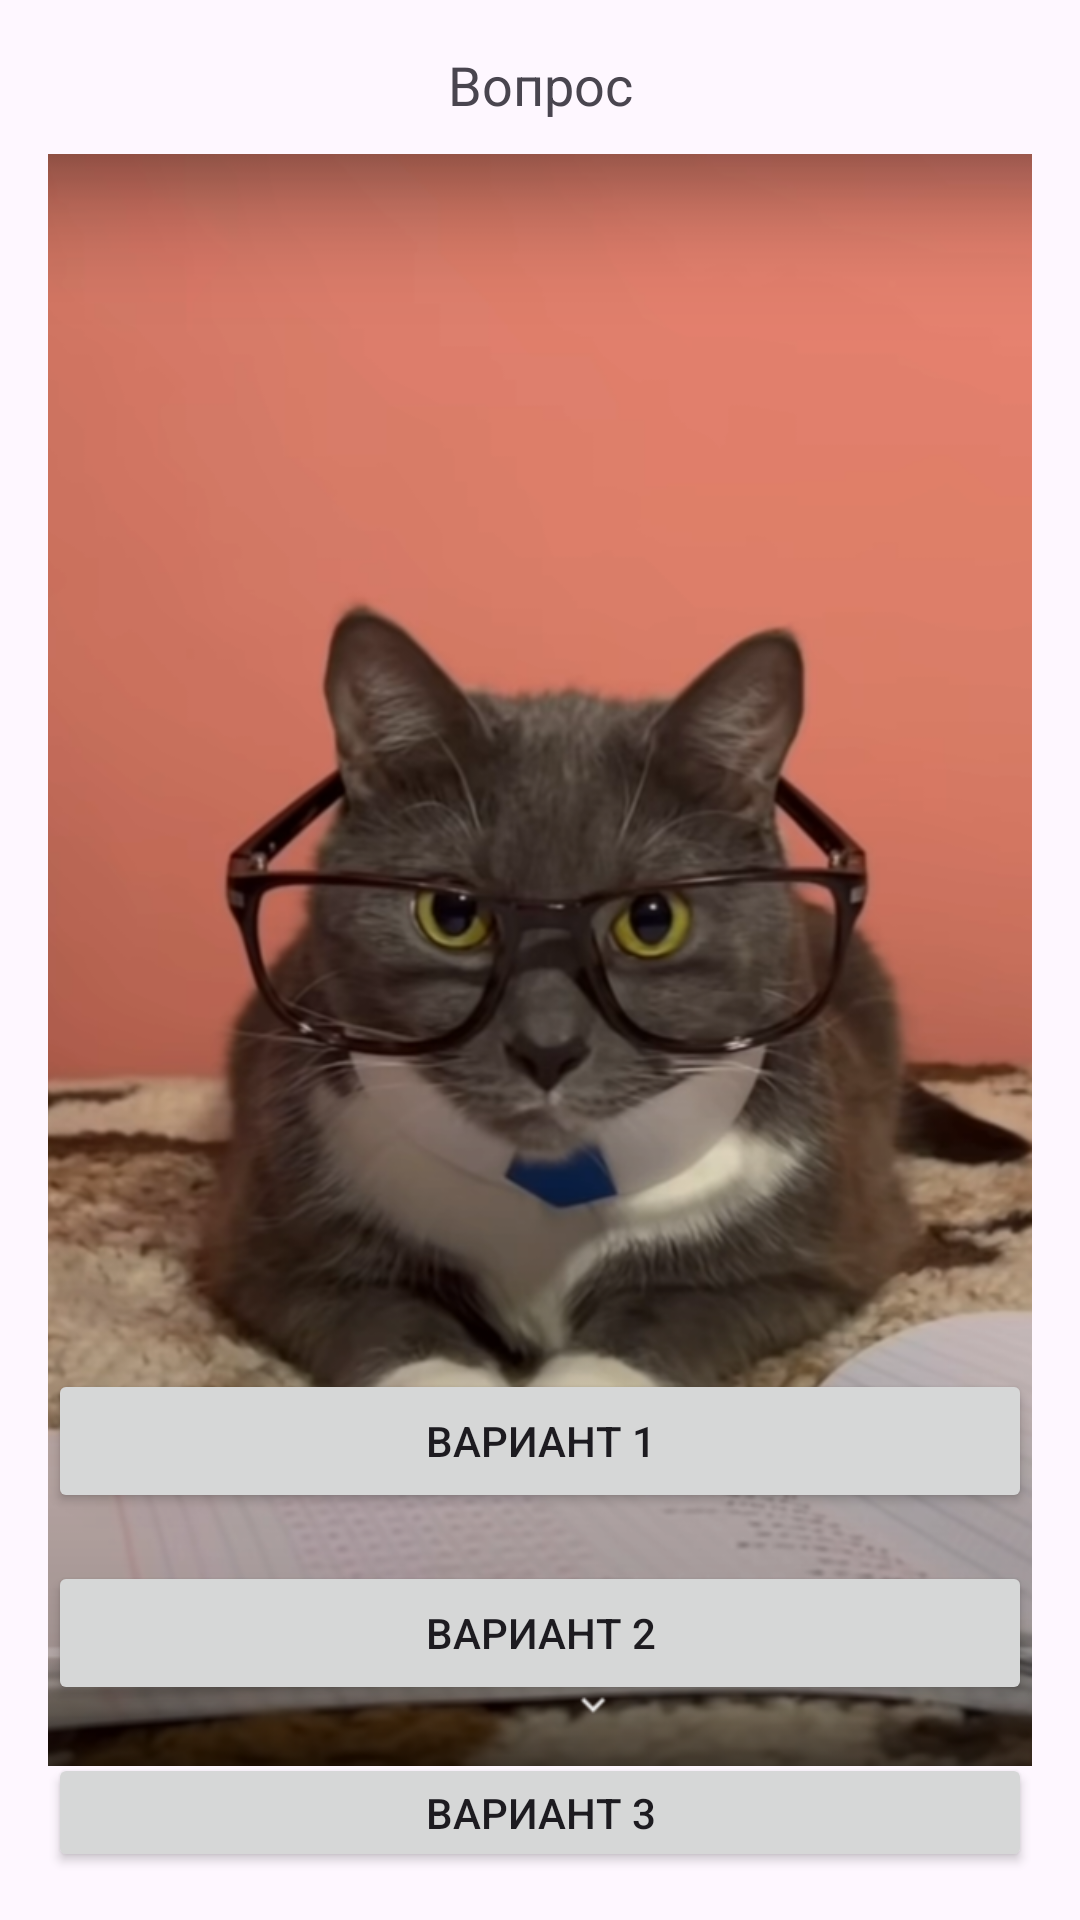

Write the Android layout XML for this screen, with the resource values it uses.
<!-- AndroidManifest.xml: activity theme Theme.Kotik -->
<!-- res/layout/activity_main.xml -->
<?xml version="1.0" encoding="utf-8"?>
<RelativeLayout xmlns:android="http://schemas.android.com/apk/res/android"
    xmlns:app="http://schemas.android.com/apk/res-auto"
    xmlns:tools="http://schemas.android.com/tools"
    android:layout_width="match_parent"
    android:layout_height="match_parent"
    android:paddingLeft="16dp"
    android:paddingTop="16dp"
    android:paddingRight="16dp"
    android:paddingBottom="16dp"
    tools:context=".MainActivity">

    <ImageView
        android:id="@+id/imageView"
        android:layout_width="410dp"
        android:layout_height="715dp"
        android:layout_alignParentStart="true"
        android:layout_alignParentBottom="true"
        android:layout_marginStart="0dp"
        android:layout_marginBottom="0dp"
        app:srcCompat="@drawable/genady_petr" />

    <TextView
        android:id="@+id/questionTextView"
        android:layout_width="match_parent"
        android:layout_height="wrap_content"
        android:layout_marginBottom="16dp"
        android:gravity="center"
        android:text="Вопрос"
        android:textSize="18sp" />

    <Button
        android:id="@+id/option4Button"
        android:layout_width="match_parent"
        android:layout_height="wrap_content"
        android:layout_below="@id/option3Button"
        android:layout_marginTop="16dp"
        android:text="Вариант 4" />

    <Button
        android:id="@+id/option3Button"
        android:layout_width="match_parent"
        android:layout_height="wrap_content"
        android:layout_below="@id/option2Button"
        android:layout_marginTop="16dp"
        android:text="Вариант 3" />

    <Button
        android:id="@+id/option2Button"
        android:layout_width="match_parent"
        android:layout_height="wrap_content"
        android:layout_below="@id/option1Button"
        android:layout_marginTop="16dp"
        android:text="Вариант 2" />

    <Button
        android:id="@+id/option1Button"
        android:layout_width="match_parent"
        android:layout_height="wrap_content"
        android:layout_below="@id/questionTextView"
        android:layout_marginTop="400dp"
        android:text="Вариант 1" />

</RelativeLayout>
<!-- resources referenced by this layout -->
<resources>
  <!-- drawable genady_petr: png bitmap (drawable, 472249 bytes) -->
  <style name="Theme.Kotik" parent="Base.Theme.Kotik" />
  <style name="Base.Theme.Kotik" parent="Theme.Material3.DayNight.NoActionBar">
          
          
      </style>
</resources>
